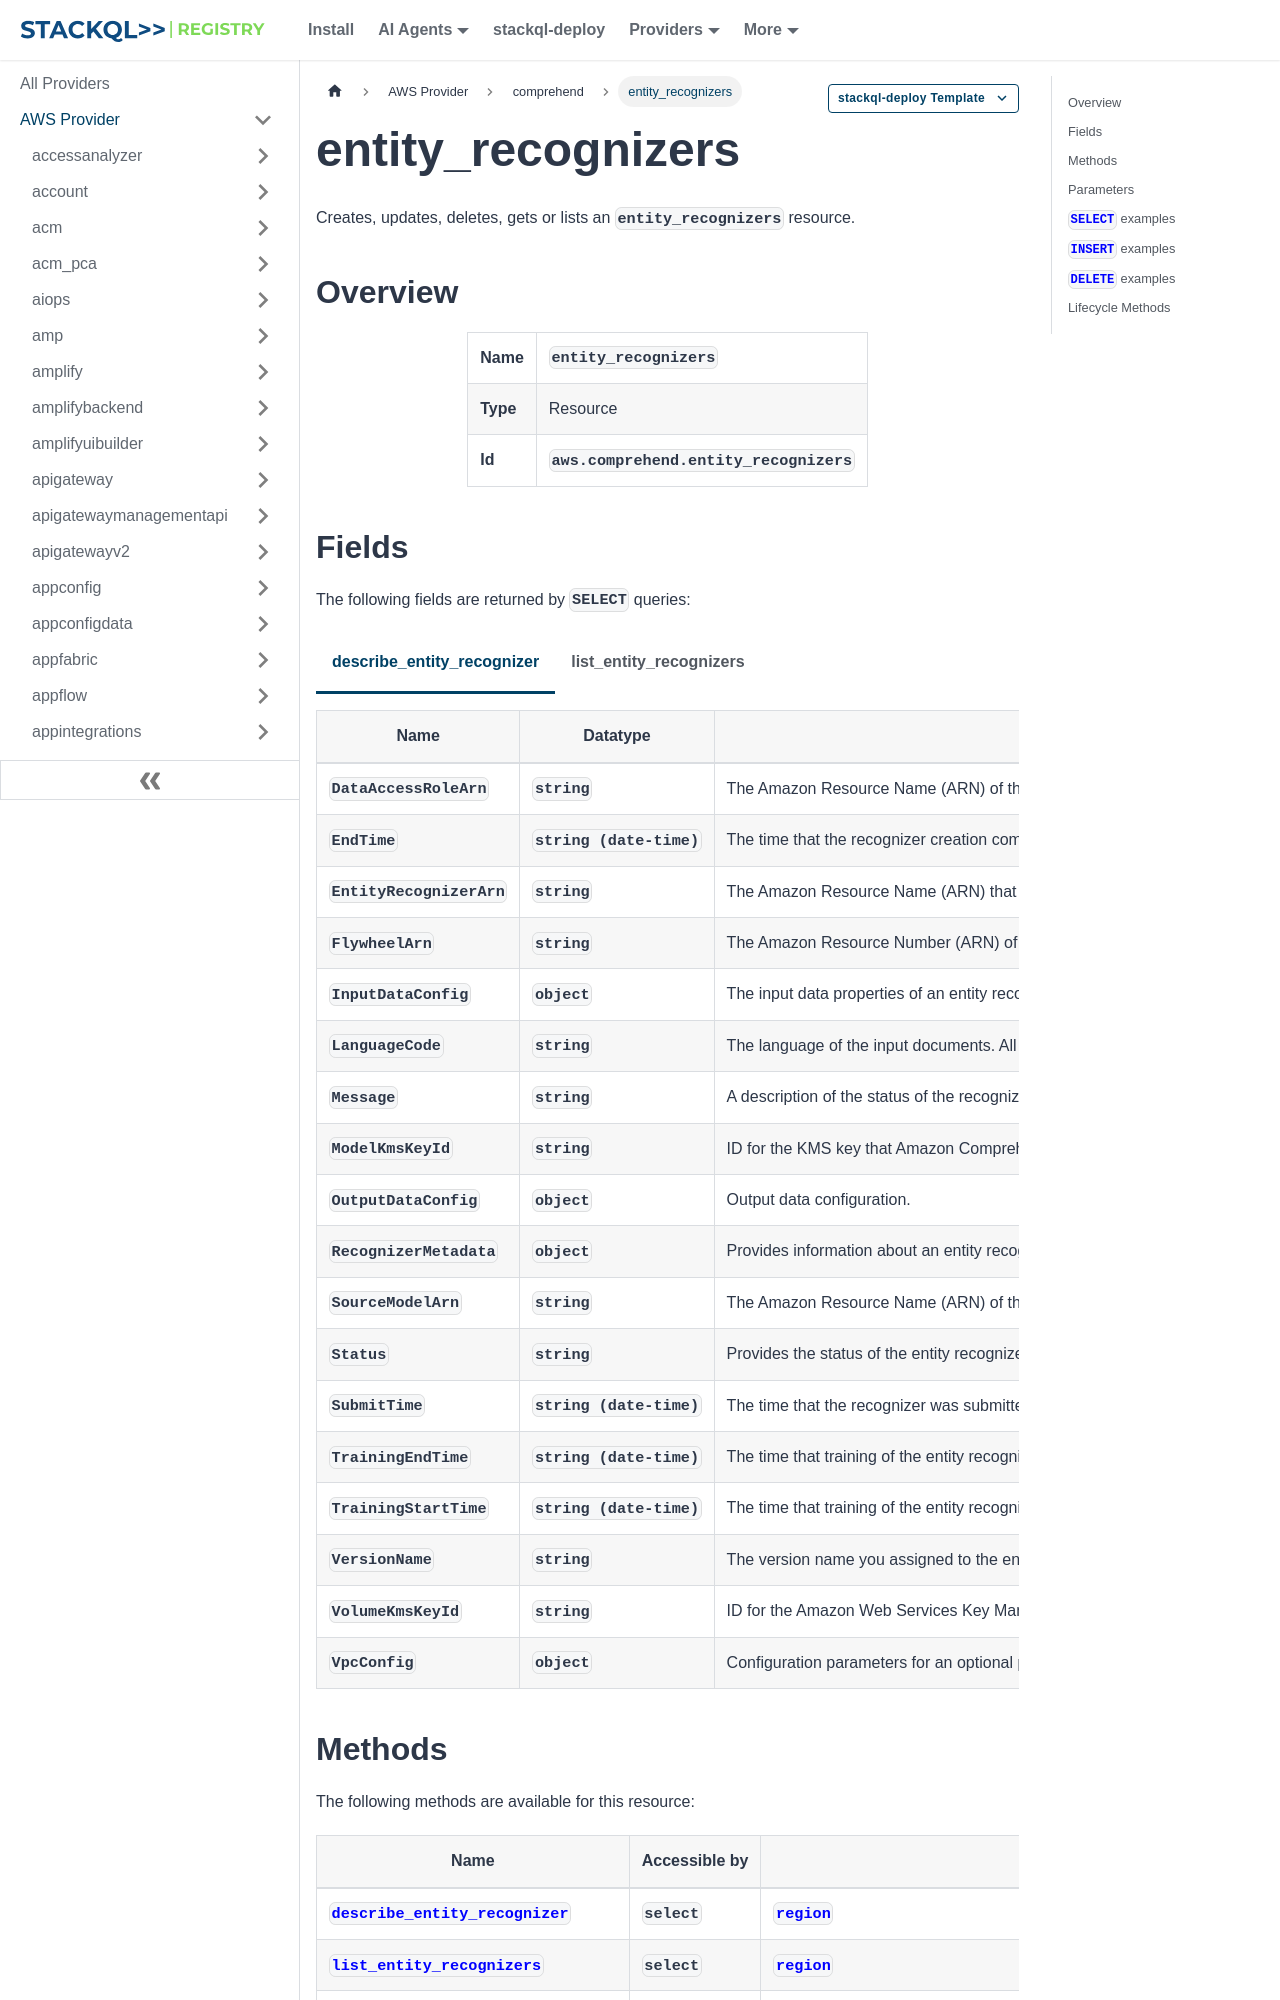

repository: stackql-registry/stackql-provider-aws · page: services/comprehend/entity_recognizers.html · generator: docusaurus

--- 
title: entity_recognizers
hide_title: false
hide_table_of_contents: false
keywords:
  - entity_recognizers
  - comprehend
  - aws
  - infrastructure-as-code
  - configuration-as-data
  - cloud inventory
description: Query, deploy and manage aws resources using SQL
custom_edit_url: null
image: /img/stackql-aws-provider-featured-image.png
---

import CopyableCode from '@site/src/components/CopyableCode/CopyableCode';
import CodeBlock from '@theme/CodeBlock';
import Tabs from '@theme/Tabs';
import TabItem from '@theme/TabItem';

Creates, updates, deletes, gets or lists an <code>entity_recognizers</code> resource.

## Overview
<table><tbody>
<tr><td><b>Name</b></td><td><CopyableCode code="entity_recognizers" /></td></tr>
<tr><td><b>Type</b></td><td>Resource</td></tr>
<tr><td><b>Id</b></td><td><CopyableCode code="aws.comprehend.entity_recognizers" /></td></tr>
</tbody></table>
